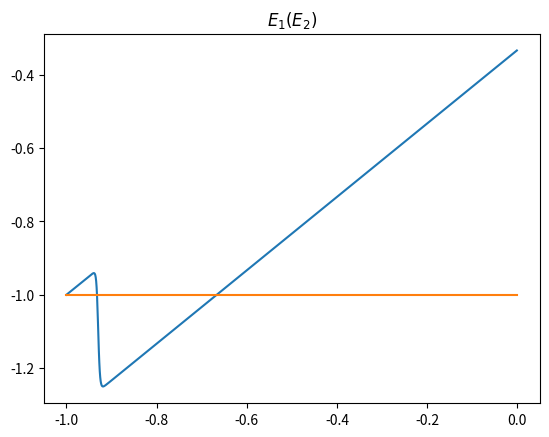
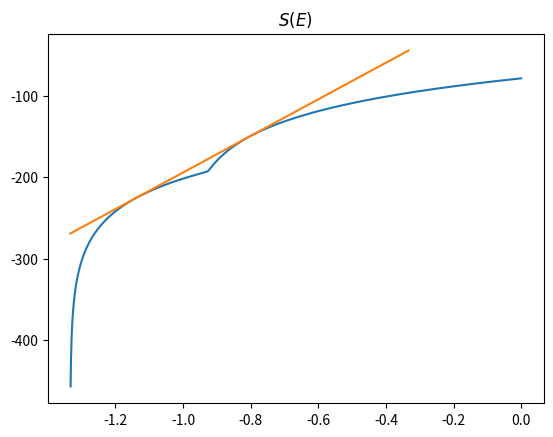
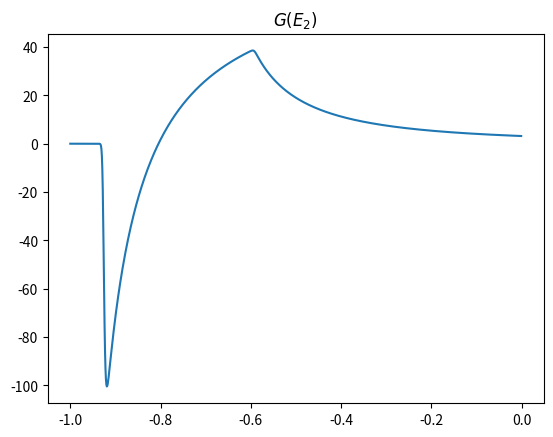

The script that saved these images, in order:
#!/usr/bin/python3

import numpy as np
import scipy.special as spl
import matplotlib.pyplot as plt

h_small = 4/3
h_big = 1
R_small = 0.5
R_big = 1.
n = 90

def V(n):
    return np.pi**(n/2)/(spl.gamma(n/2+1))

def D(e):
    if e < -h_big:
        return V(n)*R_small**n/2*np.sqrt(e/h_small+1)**(n-2)
    else:
        return V(n)*R_small**n/2*np.sqrt(e/h_small+1)**(n-2) + V(n)*R_big**n/2*np.sqrt(e/h_big+1)**(n-2)


def E_1(e):
    numerator = R_small**n * np.sqrt(e/h_small+1)**(n-2) + R_big**n * np.sqrt(e/h_big+1)**(n-2)

    denominator = (1/h_small)*R_small**n * np.sqrt(e/h_small+1)**(n-4) + (1/h_big)*R_big**n * np.sqrt(e/h_big+1)**(n-4) 

    return ( np.divide(numerator, denominator) - h_small)

def S(e):
    return np.log(D(e))

def S_prime(e): #ONLY VALID FOR VALUES BELOW SHORT WELL. More complicated above the short well
    return ((n-2)/(2*h_small))/(e/h_small + 1)

def g(e):
    return S(e) - S(E_1(e)) - S_prime(E_1(e))*(e - E_1(e))

##### Bisection method to find zero of g #####
max_iter = 1000


lower_bound = -0.9#h_2*0.99
upper_bound = -0.1 #The highest E_2 with a valid E_1
guess = (lower_bound + upper_bound)/2 #Guess based on looking at the plot

iters = 0
while (np.log10( np.absolute(g(guess)) ) > -10) and max_iter < 100000:
    iters += 1
    if(g(lower_bound) * g(guess) < 0):
        upper_bound = guess
        guess = (guess + lower_bound) / 2

    elif(g(upper_bound) * g(guess) < 0):
        lower_bound  = guess
        guess = (guess + upper_bound) / 2

print("Guess: " + str(guess) )
print("g(guess): " +  str(g(guess)) )
print("1/T: " + str(S_prime(guess)))
print("->T: " + str(1/S_prime(guess)))

##### Plotting #####

E_2 = np.arange(-h_big, 0, 0.001)


plt.plot(E_2, E_1(E_2))
plt.plot([-h_big,0],[-h_big,-h_big])
plt.title(r'$E_1(E_2)$')

e_2 = []

for e in E_2:
    if E_1(e) < -h_big:
        e_2.append(e)

e_1 = []
for e in e_2:
    e_1.append(E_1(e))

plt.figure()
E = np.arange(-h_small,0,0.001)

s = np.zeros_like(E)

for i in range(0,len(E)):
    s[i] = S(E[i])

# s_1 = []
# s_2 = []
# for i in range(0,len(e_1)):
#     s_1.append(np.log( D(e_1[i])) )
#     s_2.append(np.log( D(e_2[i])) )

plt.plot(E,s)
# plt.plot(e_1,s_1)
# plt.plot(e_2,s_2)

##### Common Tangent #####

t = np.arange(-h_small,-0,0.5)
m = S_prime(E_1(guess))
Y = m*(t-guess) + S(guess)

plt.plot(t,Y)
plt.title(r'$S(E)$')
##### g(E_2) #####

G = np.zeros_like(E_2) 

for i in range(0,len(G)):
    G[i] = g(E_2[i])
plt.figure()
plt.plot(E_2,G)


plt.title(r'$G(E_2)$')
plt.show()